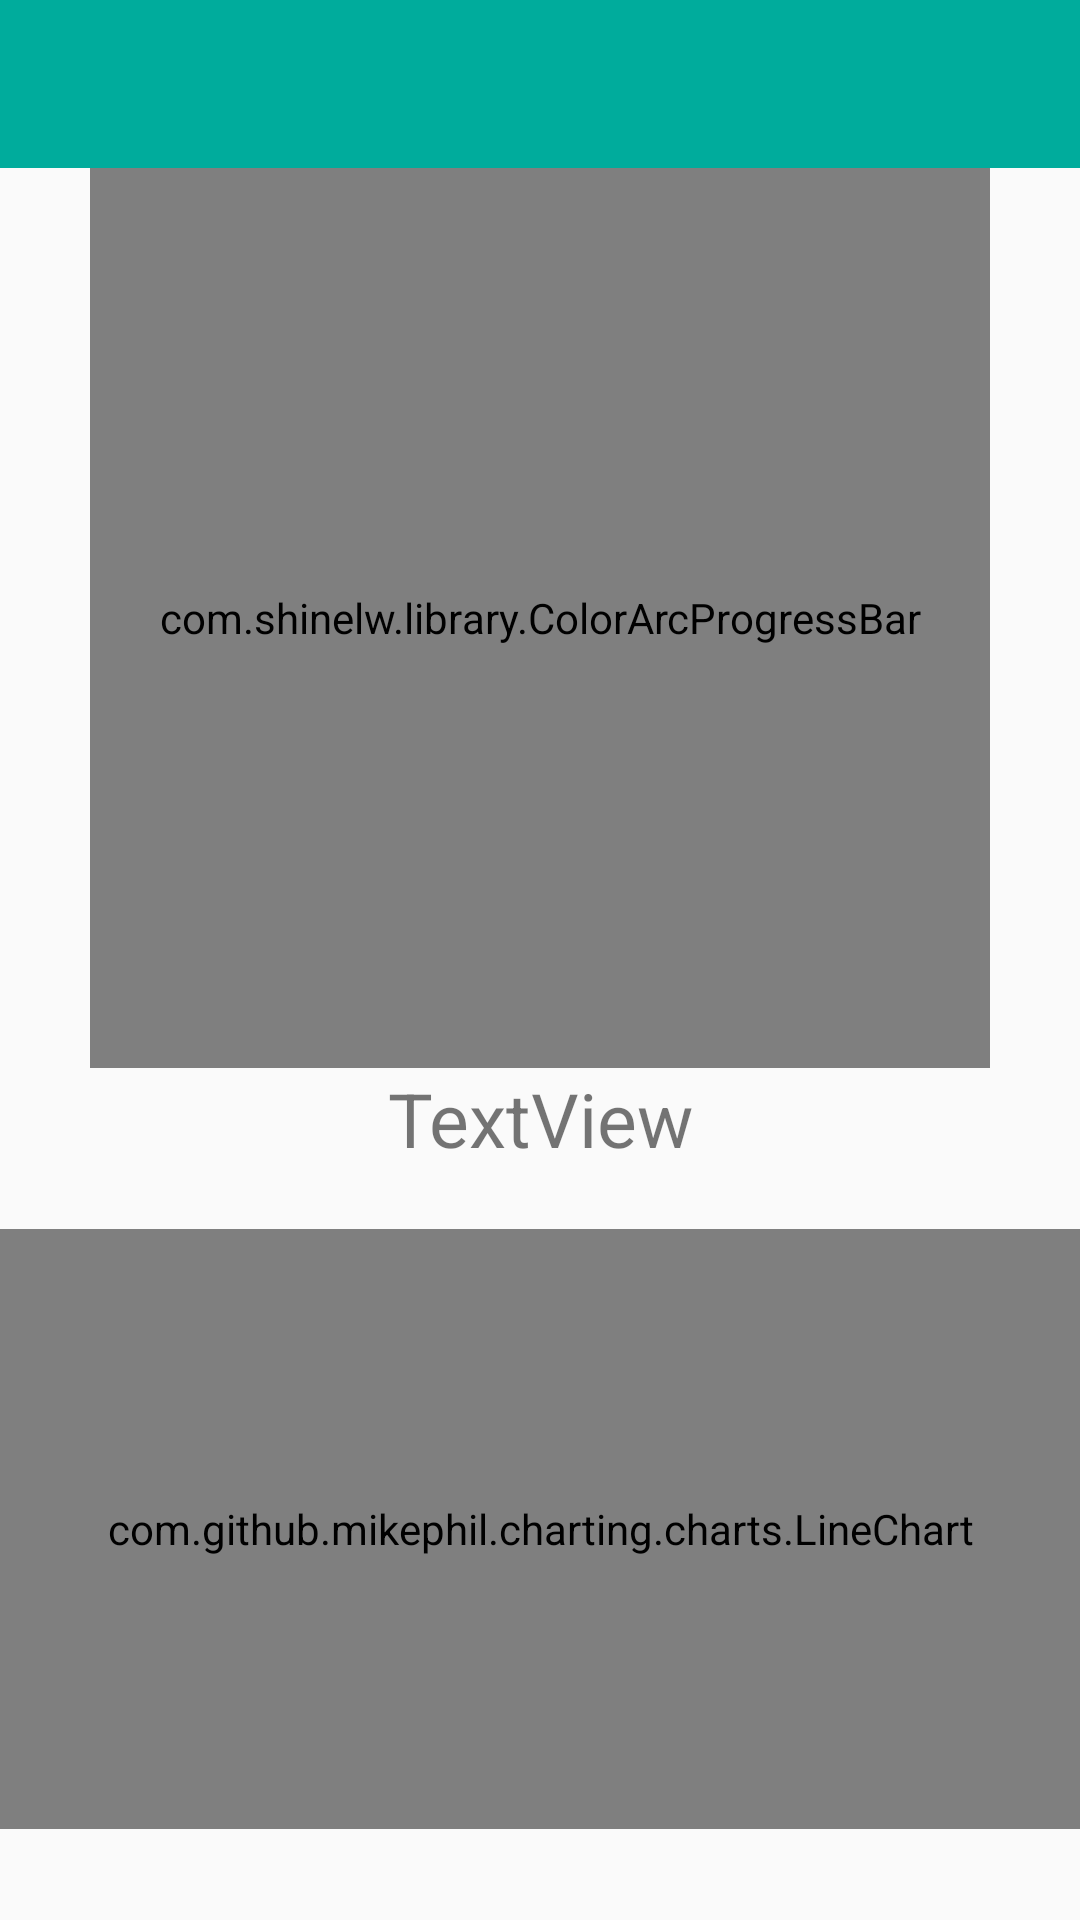

The Android layout XML behind this screen, and the referenced resources:
<!-- AndroidManifest.xml: application theme AppTheme -->
<!-- res/layout/activity_heart_rate.xml -->
<?xml version="1.0" encoding="utf-8"?>
<android.support.v4.widget.DrawerLayout xmlns:android="http://schemas.android.com/apk/res/android"
    xmlns:tools="http://schemas.android.com/tools"
    android:layout_width="match_parent"
    android:layout_height="match_parent"
    android:id="@+id/drawerLayout"
    android:fitsSystemWindows="true"
    xmlns:app="http://schemas.android.com/apk/res-auto"
    tools:context="com.example.user.babycare2.HeartRateActivity"
    >

    <LinearLayout
        android:layout_width="match_parent"
        android:layout_height="match_parent"
        android:orientation="vertical">

        <ScrollView
            android:layout_width="match_parent"
            android:layout_height="match_parent">

            <LinearLayout
                android:layout_width="match_parent"
                android:layout_height="wrap_content"
                android:orientation="vertical" >

                <include
                    layout="@layout/navigation_actionbox"
                    android:layout_width="match_parent"
                    android:layout_height="wrap_content" />

                <com.shinelw.library.ColorArcProgressBar
                    android:id="@+id/bar1"
                    android:layout_width="300dp"
                    android:layout_height="300dp"
                    android:layout_gravity="center_horizontal"
                    android:layout_marginBottom="0dp"
                    app:back_color="@android:color/darker_gray"
                    app:back_width="10dp"
                    app:front_color1="#00ff00"
                    app:front_color2="#ffff00"
                    app:front_color3="#ff0000"
                    app:front_width="10dp"
                    app:is_need_content="true"
                    app:is_need_title="true"
                    app:is_need_unit="true"
                    app:max_value="180"
                    app:string_title="目前心率"
                    app:string_unit="bpm"
                    app:total_engle="270" />

                <TextView
                    android:id="@+id/Heartratehappen"
                    android:layout_width="wrap_content"
                    android:layout_height="wrap_content"
                    android:layout_gravity="center_horizontal"
                    android:layout_marginBottom="20dp"
                    android:gravity="center"
                    android:text="TextView"
                    android:textSize="25dp" />

                <com.github.mikephil.charting.charts.LineChart
                    android:id="@+id/lineChart"
                    android:layout_width="match_parent"
                    android:layout_height="200dp"
                    android:layout_centerInParent="true" />
            </LinearLayout>
        </ScrollView>

    </LinearLayout>

    <android.support.design.widget.NavigationView
        android:id="@+id/nav_view"
        android:layout_width="wrap_content"
        android:layout_height="match_parent"
        android:layout_gravity="start"
        app:headerLayout="@layout/navigation_header"
        app:menu="@menu/navigation_menu">


    </android.support.design.widget.NavigationView>


</android.support.v4.widget.DrawerLayout>
<!-- res/layout/navigation_actionbox.xml (included above) -->
<?xml version="1.0" encoding="utf-8"?>
<android.support.v7.widget.Toolbar xmlns:android="http://schemas.android.com/apk/res/android"
    android:orientation="vertical" android:layout_width="match_parent"
    android:layout_height="wrap_content"
    android:id="@+id/nav_action"
    android:fitsSystemWindows="true"
    android:background="@color/colorPrimaryDark"

    android:theme="@style/Base.ThemeOverlay.AppCompat.Dark">


</android.support.v7.widget.Toolbar>
<!-- res/layout/navigation_header.xml (included above) -->
<?xml version="1.0" encoding="utf-8"?>
<RelativeLayout xmlns:android="http://schemas.android.com/apk/res/android"
    android:layout_width="match_parent" android:layout_height="80dp"
    android:background="#00caca"
    android:fitsSystemWindows="true"
    android:padding="20dp">
    <TextView
        android:text=""
        android:layout_width="wrap_content"
        android:layout_height="wrap_content"
        android:layout_alignParentTop="true"
        android:layout_alignParentLeft="true"
        android:layout_alignParentStart="true"
        android:layout_marginTop="0dp"
        android:id="@+id/textView2"
        android:padding="0dp"
        android:textColor="#000000"
        android:textSize="20sp" />
</RelativeLayout>
<!-- resources referenced by this layout -->
<resources>
  <color name="colorPrimaryDark">#00ac9c</color>
  <style name="AppTheme" parent="Theme.AppCompat.Light.NoActionBar">
          
          <item name="colorPrimary">@color/colorPrimary</item>
          <item name="colorPrimaryDark">@color/colorPrimaryDark</item>
          <item name="colorAccent">@color/colorAccent</item>
  
          <item name="android:windowTranslucentStatus">true</item>
  
      </style>
  <color name="colorPrimary">#3F51B5</color>
  <color name="colorAccent">#FF4081</color>
</resources>
